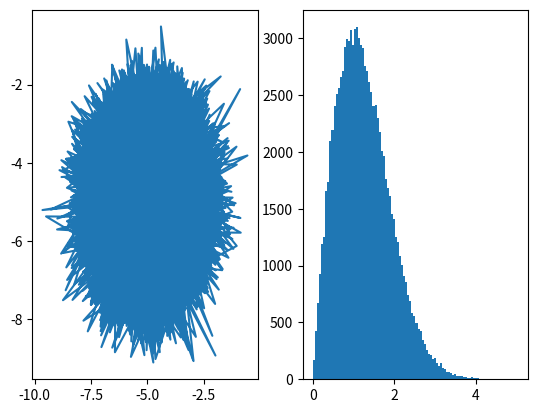

The script that saved this image:
from numpy.random import multivariate_normal as mNormal
import matplotlib.pyplot as plt

mean = [-5.0, -5.0]
cov = [[1, 0], [0, 1]]

samples = mNormal(mean, cov, 100000)
x = samples.T[0]
y = samples.T[1]
deltas = [((x[i]-mean[0])**2 + (y[i]-mean[1])**2)**0.5 for i in range(len(samples))]

fig, (ax1, ax2) = plt.subplots(1, 2)
ax1.plot(x, y)
ax2.hist(deltas, 100)

plt.show()